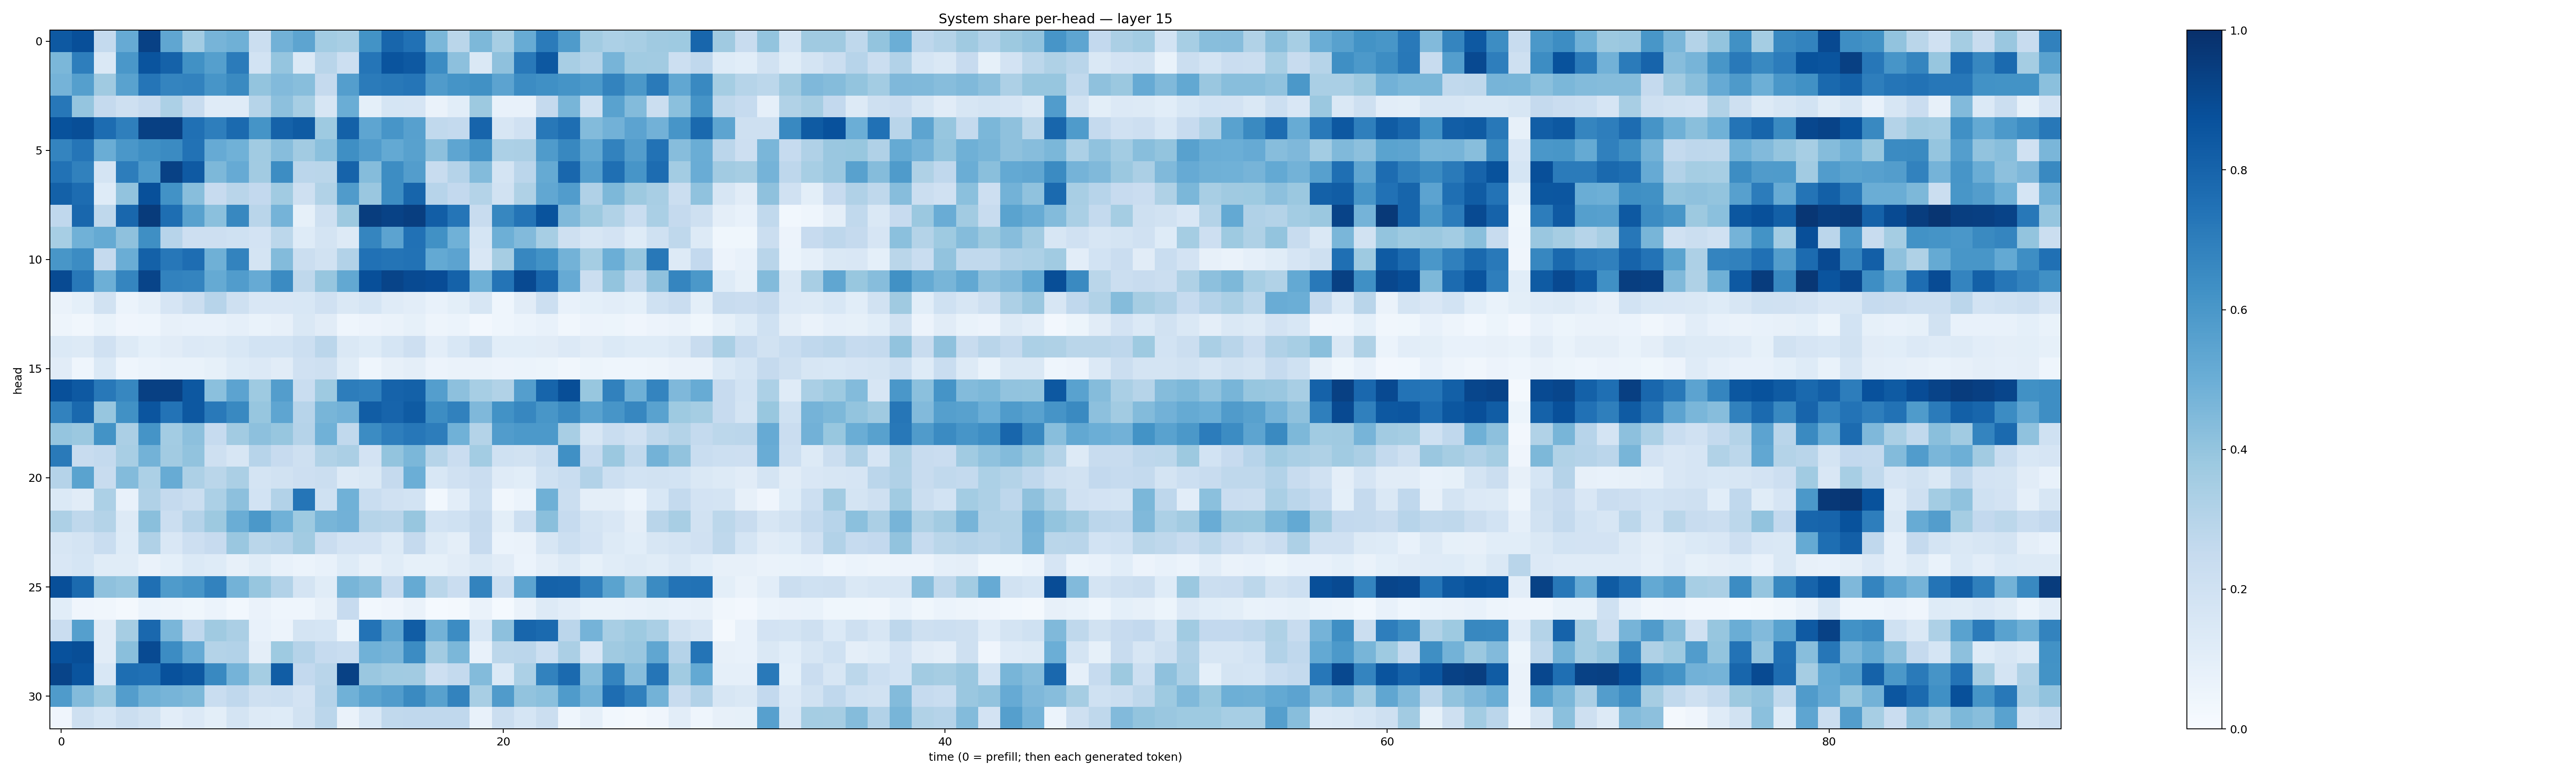

The data file committed next to this chart (first rows):
0.84062475, 0.881962, 0.25714886, 0.5132451, 0.9325854, 0.53283304, 0.35732073, 0.4689904, 0.4897619, 0.22264637, 0.48149717, 0.5393646, 0.3592002, 0.3415361, 0.6191658, 0.7922655, 0.7483715, 0.46075425, 0.2890235, 0.45504346, 0.34499702, 0.5113628, 0.7101179, 0.5835323
0.4586, 0.6972, 0.1411, 0.5993, 0.8613, 0.8054, 0.6261, 0.5629, 0.7106, 0.1864, 0.3963, 0.1389, 0.2898, 0.2181, 0.7332, 0.8618, 0.8415, 0.6458, 0.4164, 0.1433, 0.4124, 0.7156, 0.8473, 0.3426
0.4756, 0.5645, 0.3676, 0.5525, 0.731, 0.6753, 0.6825, 0.6088, 0.6558, 0.4012, 0.4444, 0.4286, 0.2529, 0.5676, 0.7075, 0.7212, 0.7323, 0.5782, 0.6136, 0.6286, 0.5431, 0.6478, 0.6309, 0.6144
0.726, 0.3978, 0.2508, 0.2047, 0.243, 0.3296, 0.2401, 0.1203, 0.1205, 0.3001, 0.4172, 0.3454, 0.1626, 0.5017, 0.09293, 0.1702, 0.1673, 0.06411, 0.1082, 0.3777, 0.07161, 0.07042, 0.2507, 0.4652
0.87, 0.8836, 0.7672, 0.6934, 0.936, 0.9397, 0.7513, 0.696, 0.7751, 0.6141, 0.8055, 0.8328, 0.372, 0.8087, 0.5374, 0.6085, 0.5606, 0.2641, 0.254, 0.7983, 0.1604, 0.1961, 0.7213, 0.7597
0.6726, 0.7316, 0.5028, 0.5977, 0.6353, 0.6517, 0.7458, 0.5143, 0.4881, 0.3664, 0.4328, 0.3608, 0.4184, 0.6366, 0.5754, 0.5202, 0.5577, 0.4167, 0.5368, 0.6169, 0.3309, 0.3343, 0.5834, 0.6637
0.7449, 0.6853, 0.1746, 0.7026, 0.5927, 0.9331, 0.8369, 0.4568, 0.5139, 0.3627, 0.643, 0.2845, 0.286, 0.8047, 0.4365, 0.6435, 0.5711, 0.2395, 0.3032, 0.4403, 0.1726, 0.2835, 0.5167, 0.7877
0.8094, 0.7681, 0.1216, 0.4062, 0.8764, 0.6224, 0.4272, 0.245, 0.2911, 0.2609, 0.3669, 0.2075, 0.3129, 0.5788, 0.3856, 0.6411, 0.7954, 0.2936, 0.2588, 0.306, 0.1919, 0.3238, 0.5276, 0.5764
0.2693, 0.7873, 0.2712, 0.7868, 0.9551, 0.7585, 0.556, 0.4208, 0.6626, 0.2927, 0.4733, 0.08397, 0.2077, 0.3784, 0.948, 0.9276, 0.9449, 0.8225, 0.733, 0.2405, 0.6672, 0.7359, 0.8658, 0.4479
0.346, 0.4873, 0.5175, 0.4113, 0.6349, 0.2964, 0.211, 0.2131, 0.1999, 0.181, 0.2808, 0.1247, 0.1721, 0.126, 0.671, 0.5466, 0.7483, 0.6264, 0.4849, 0.1709, 0.4941, 0.4436, 0.3448, 0.2063
0.6023, 0.6474, 0.2538, 0.5005, 0.8089, 0.7254, 0.7631, 0.489, 0.6768, 0.1775, 0.4388, 0.2189, 0.1894, 0.3109, 0.7493, 0.7348, 0.7451, 0.5217, 0.543, 0.1512, 0.3503, 0.6669, 0.6217, 0.4773
0.8971, 0.722, 0.4955, 0.6682, 0.9203, 0.6806, 0.672, 0.518, 0.5743, 0.5138, 0.6504, 0.2695, 0.3919, 0.5267, 0.8812, 0.9204, 0.898, 0.8875, 0.8074, 0.4888, 0.7356, 0.9021, 0.7874, 0.5125
0.06558, 0.09219, 0.1949, 0.06003, 0.08852, 0.1675, 0.223, 0.2967, 0.2048, 0.1518, 0.1514, 0.1544, 0.1972, 0.1424, 0.1716, 0.1178, 0.1051, 0.07437, 0.09806, 0.1596, 0.04601, 0.1117, 0.2166, 0.07255
0.04883, 0.03254, 0.06986, 0.04065, 0.0465, 0.08071, 0.07312, 0.07295, 0.08626, 0.06956, 0.07813, 0.1475, 0.1102, 0.04643, 0.05654, 0.06325, 0.08516, 0.04876, 0.05933, 0.02665, 0.04385, 0.06066, 0.07565, 0.03144
0.1378, 0.1259, 0.1972, 0.1282, 0.09044, 0.1116, 0.1367, 0.1302, 0.1534, 0.1868, 0.1839, 0.217, 0.284, 0.146, 0.1224, 0.1717, 0.2135, 0.1031, 0.1544, 0.2249, 0.1068, 0.1088, 0.1115, 0.1366
0.113, 0.04489, 0.1387, 0.04679, 0.05933, 0.0676, 0.06808, 0.08554, 0.1211, 0.1337, 0.1121, 0.1961, 0.208, 0.1139, 0.04416, 0.08173, 0.09521, 0.05706, 0.06523, 0.06274, 0.05737, 0.06089, 0.05419, 0.03418
0.8759, 0.8434, 0.7197, 0.6656, 0.9344, 0.9346, 0.846, 0.4218, 0.5445, 0.372, 0.5725, 0.2344, 0.373, 0.7017, 0.6888, 0.8032, 0.8092, 0.5691, 0.4146, 0.346, 0.3158, 0.567, 0.7941, 0.8836
0.6829, 0.7784, 0.393, 0.6269, 0.8592, 0.7413, 0.846, 0.7178, 0.6596, 0.3918, 0.5378, 0.2962, 0.4668, 0.4808, 0.8268, 0.7998, 0.8351, 0.6434, 0.6842, 0.4497, 0.6212, 0.6667, 0.602, 0.6549
0.3973, 0.3809, 0.6208, 0.3357, 0.6136, 0.3582, 0.4171, 0.2495, 0.3627, 0.4163, 0.3923, 0.3014, 0.4845, 0.2633, 0.6476, 0.6981, 0.7255, 0.7018, 0.4881, 0.3075, 0.5777, 0.5933, 0.5935, 0.3417
0.7118, 0.238, 0.2567, 0.3424, 0.4772, 0.3603, 0.4062, 0.2044, 0.1597, 0.294, 0.2459, 0.204, 0.3142, 0.3343, 0.181, 0.3992, 0.4605, 0.2991, 0.2302, 0.3576, 0.1996, 0.1927, 0.2307, 0.6315
0.3019, 0.5483, 0.2374, 0.4398, 0.3318, 0.508, 0.3273, 0.2887, 0.3349, 0.1771, 0.1946, 0.212, 0.2201, 0.1294, 0.1464, 0.2501, 0.4974, 0.1538, 0.197, 0.2274, 0.1205, 0.1071, 0.2, 0.2322
0.1394, 0.1129, 0.3312, 0.07743, 0.3173, 0.2515, 0.2256, 0.3308, 0.4153, 0.1851, 0.3101, 0.733, 0.2023, 0.487, 0.2335, 0.1984, 0.1856, 0.02968, 0.1016, 0.2176, 0.03398, 0.05996, 0.4889, 0.2222
0.3267, 0.271, 0.3071, 0.1326, 0.4249, 0.2204, 0.3043, 0.3778, 0.5032, 0.594, 0.4875, 0.3743, 0.4669, 0.4841, 0.2976, 0.2902, 0.3925, 0.1847, 0.2016, 0.251, 0.09975, 0.217, 0.4238, 0.2484
0.163, 0.1772, 0.2317, 0.1233, 0.3178, 0.151, 0.2124, 0.2453, 0.3854, 0.2866, 0.3024, 0.3605, 0.227, 0.182, 0.1812, 0.1257, 0.253, 0.1298, 0.09543, 0.2456, 0.06188, 0.06295, 0.1573, 0.218
0.151, 0.1694, 0.1146, 0.1168, 0.06428, 0.09135, 0.1381, 0.1221, 0.08031, 0.1155, 0.07388, 0.06232, 0.07614, 0.1245, 0.07918, 0.1161, 0.08498, 0.08554, 0.1129, 0.1469, 0.1113, 0.06112, 0.09545, 0.1297
0.8793, 0.7756, 0.4105, 0.3958, 0.7571, 0.5841, 0.6085, 0.683, 0.4796, 0.3924, 0.3123, 0.1749, 0.1167, 0.4686, 0.4356, 0.2479, 0.5165, 0.2859, 0.2294, 0.6791, 0.2177, 0.5406, 0.8058, 0.8045
0.1093, 0.04293, 0.03195, 0.01661, 0.06058, 0.04787, 0.03804, 0.06107, 0.03033, 0.06292, 0.0436, 0.04351, 0.07993, 0.2423, 0.0285, 0.0409, 0.06493, 0.0152, 0.02304, 0.0646, 0.01509, 0.06312, 0.1295, 0.1048
0.2302, 0.5656, 0.1122, 0.3477, 0.7837, 0.4618, 0.2671, 0.3691, 0.3331, 0.0705, 0.05673, 0.1761, 0.1703, 0.05278, 0.7395, 0.5337, 0.8272, 0.4802, 0.646, 0.1532, 0.4149, 0.7912, 0.7758, 0.2818
0.8715, 0.8857, 0.1116, 0.4232, 0.8971, 0.6478, 0.5138, 0.3083, 0.3107, 0.09397, 0.3744, 0.3021, 0.2489, 0.2313, 0.4866, 0.4693, 0.6482, 0.3605, 0.4586, 0.0763, 0.2803, 0.2847, 0.2151, 0.3335
0.9188, 0.8604, 0.1542, 0.7611, 0.7525, 0.873, 0.8451, 0.6583, 0.4739, 0.3529, 0.825, 0.2582, 0.2896, 0.933, 0.3849, 0.3647, 0.3615, 0.2146, 0.2544, 0.4394, 0.1397, 0.3313, 0.6813, 0.7744
0.5839, 0.4396, 0.3731, 0.5727, 0.4908, 0.4707, 0.4558, 0.2316, 0.2675, 0.2073, 0.2153, 0.1809, 0.3043, 0.4874, 0.5496, 0.5778, 0.6524, 0.5558, 0.6793, 0.3421, 0.5795, 0.403, 0.4181, 0.5852
0.04094, 0.2092, 0.17, 0.2241, 0.1886, 0.1034, 0.1349, 0.09964, 0.1727, 0.131, 0.123, 0.194, 0.2815, 0.06387, 0.1556, 0.262, 0.2684, 0.2658, 0.2694, 0.07576, 0.2232, 0.1692, 0.225, 0.04445
